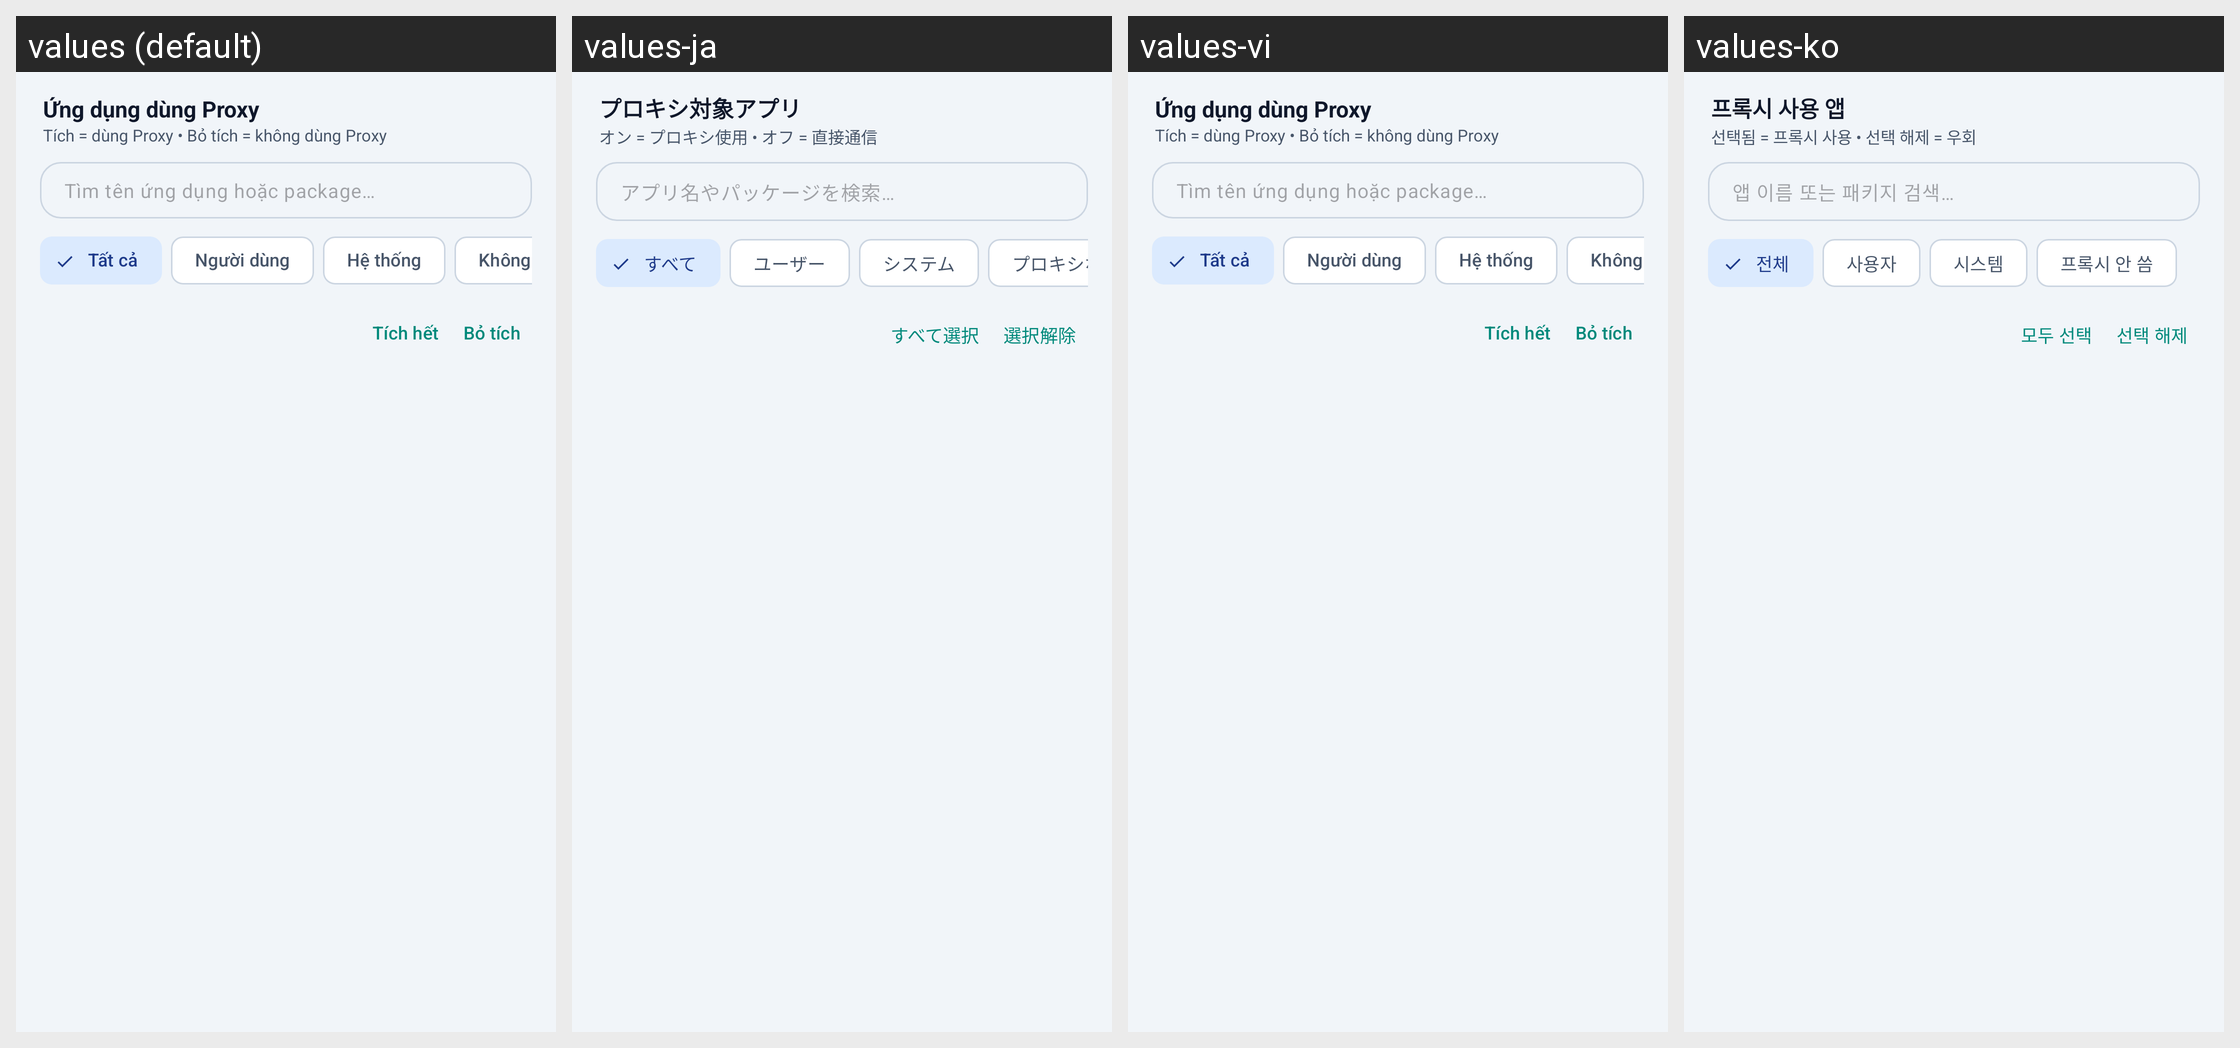

Translations of the strings shown on this Android screen, per locale in the grid:
Android screen res/layout/fragment_apps.xml rendered under 4 locales, left to right: values (default), values-ja, values-vi, values-ko. Device: Nexus 5 (rendered at 1080×1920; each locale shown at half size, 540×960, under a caption strip naming it); theme Theme.ProxyFlow.
Other locales in the repository, not shown: values-ar, values-de, values-en, values-es, values-hi, values-in, values-it, values-pt.
Strings drawn on this screen, with the default value and each locale's value (text and hints the layout hard-codes, and strings that could not be matched under every locale, appear in the picture but are not listed):

title_app_proxy_compact
  values: Ứng dụng dùng Proxy
  values-ja: プロキシ対象アプリ
  values-vi: Ứng dụng dùng Proxy
  values-ko: 프록시 사용 앱

hint_app_checkbox_rule
  values: Tích = dùng Proxy • Bỏ tích = không dùng Proxy
  values-ja: オン = プロキシ使用 • オフ = 直接通信
  values-vi: Tích = dùng Proxy • Bỏ tích = không dùng Proxy
  values-ko: 선택됨 = 프록시 사용 • 선택 해제 = 우회

hint_search_apps
  values: Tìm tên ứng dụng hoặc package…
  values-ja: アプリ名やパッケージを検索…
  values-vi: Tìm tên ứng dụng hoặc package…
  values-ko: 앱 이름 또는 패키지 검색…

filter_all
  values: Tất cả
  values-ja: すべて
  values-vi: Tất cả
  values-ko: 전체

filter_apps_user
  values: Người dùng
  values-ja: ユーザー
  values-vi: Người dùng
  values-ko: 사용자

filter_apps_system
  values: Hệ thống
  values-ja: システム
  values-vi: Hệ thống
  values-ko: 시스템

filter_apps_bypassed
  values: Không Proxy
  values-ja: プロキシなし
  values-vi: Không Proxy
  values-ko: 프록시 안 씀

action_select_all
  values: Tích hết
  values-ja: すべて選択
  values-vi: Tích hết
  values-ko: 모두 선택

action_clear_selection
  values: Bỏ tích
  values-ja: 選択解除
  values-vi: Bỏ tích
  values-ko: 선택 해제
